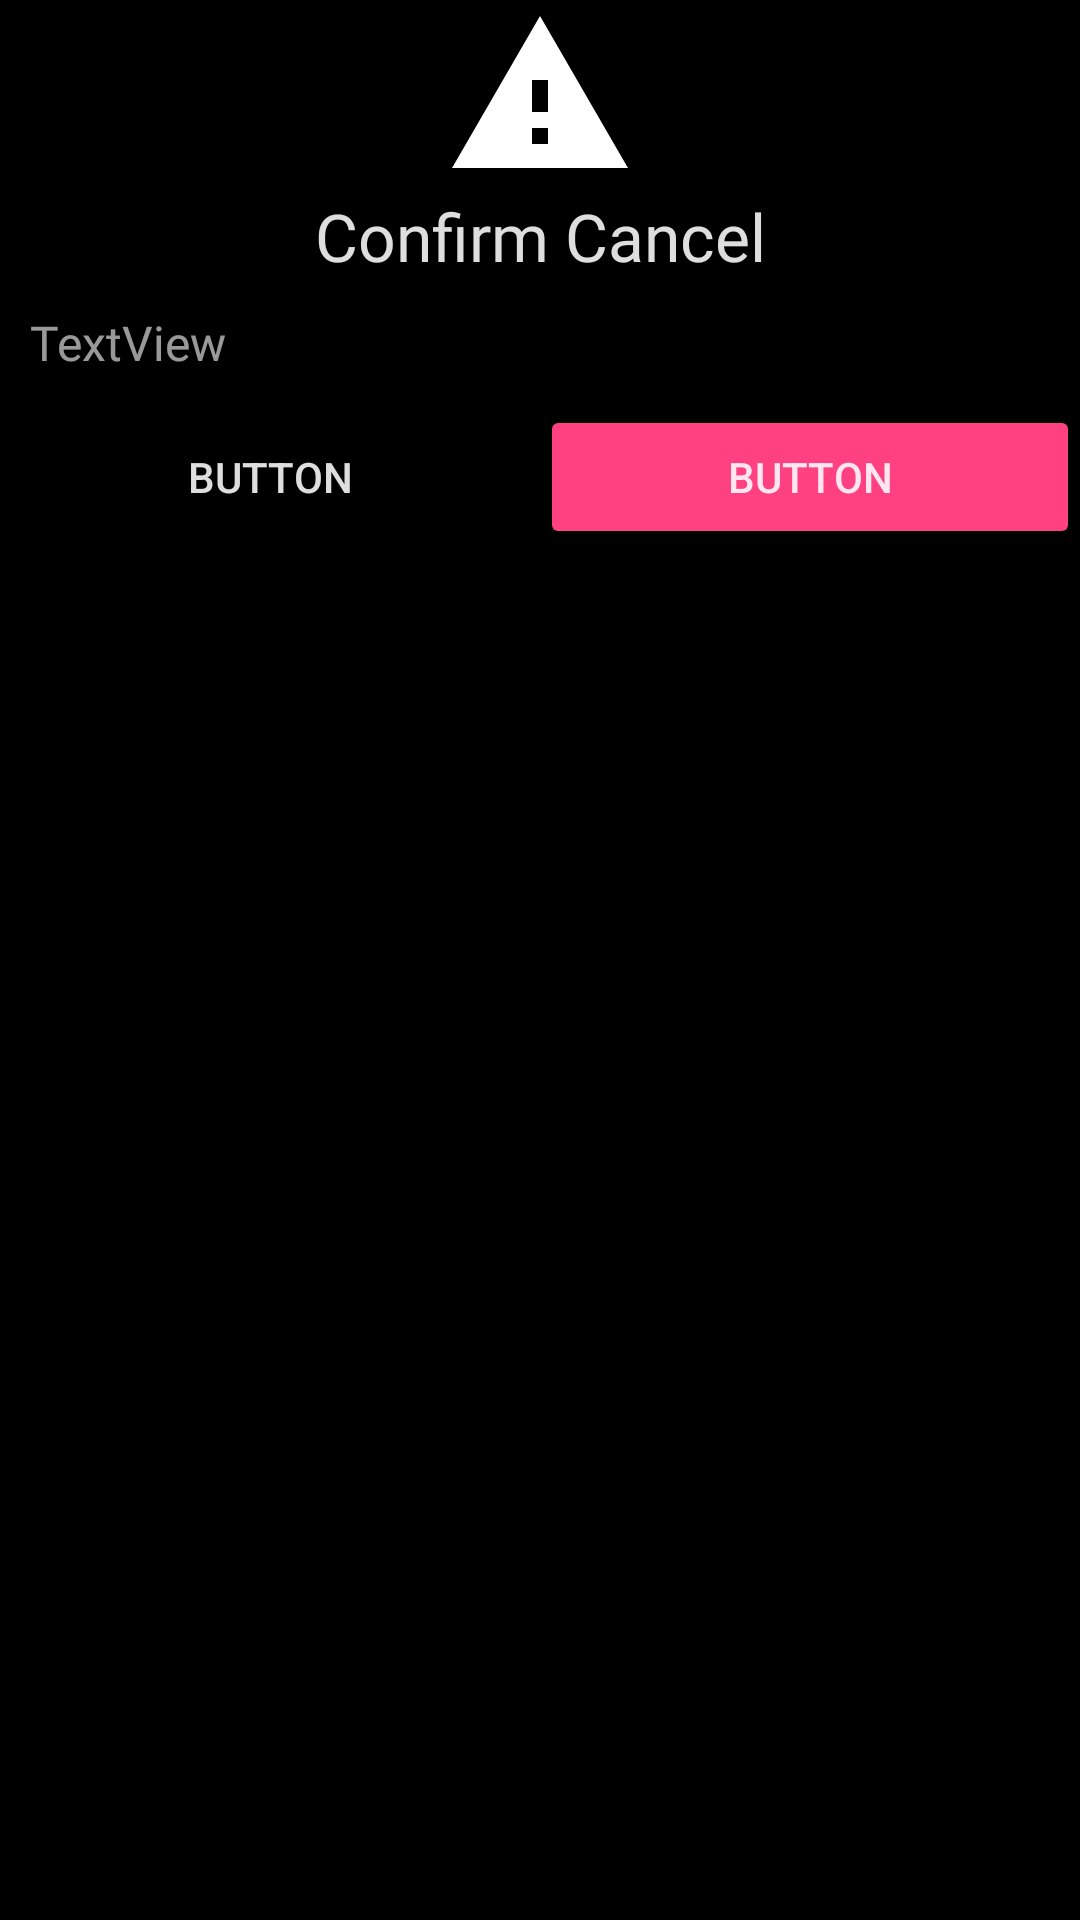

This screen was rendered from an Android layout file. Write that file and the resources it references.
<!-- AndroidManifest.xml: application theme AppTheme -->
<!-- res/layout/dialog_alert.xml -->
<?xml version="1.0" encoding="utf-8"?>
<FrameLayout xmlns:android="http://schemas.android.com/apk/res/android"
    xmlns:app="http://schemas.android.com/apk/res-auto"
    xmlns:tools="http://schemas.android.com/tools"
    android:layout_width="match_parent"
    android:layout_height="wrap_content"
    android:layout_margin="16dp"
    android:background="@drawable/background">

    <LinearLayout
        android:layout_width="match_parent"
        android:layout_height="wrap_content"
        android:gravity="center"
        android:orientation="vertical">

        <androidx.constraintlayout.widget.ConstraintLayout
            android:layout_width="match_parent"
            android:layout_height="match_parent">

            <ImageView
                android:id="@+id/dismiss"
                android:layout_width="wrap_content"
                android:layout_height="wrap_content"
                android:layout_margin="16dp"
                android:layout_marginTop="16dp"
                android:layout_marginEnd="16dp"
                android:src="@drawable/ic_close"
                app:layout_constraintEnd_toEndOf="parent"
                app:layout_constraintTop_toTopOf="parent" />

            <ImageView
                android:id="@+id/imageView5"
                android:layout_width="wrap_content"
                android:layout_height="wrap_content"
                android:src="@drawable/ic_alert"
                app:layout_constraintEnd_toEndOf="parent"
                app:layout_constraintStart_toStartOf="parent"
                tools:layout_editor_absoluteY="32dp" />
        </androidx.constraintlayout.widget.ConstraintLayout>

        <TextView
            android:id="@+id/title"
            android:layout_width="match_parent"
            android:layout_height="wrap_content"
            android:layout_marginHorizontal="16dp"
            android:text="Confirm Cancel"
            android:textAlignment="center"
            android:textAppearance="@style/heading1"
            android:textColor="@color/white87" />

        <TextView
            android:id="@+id/message"
            android:layout_width="match_parent"
            android:layout_height="wrap_content"
            android:layout_margin="10dp"
            android:layout_marginHorizontal="16dp"
            android:text="TextView"
            android:textAppearance="@style/body1"
            android:textColor="@color/white60" />

        <LinearLayout
            android:layout_width="match_parent"
            android:layout_height="wrap_content"
            android:orientation="horizontal">

            <Button
                android:id="@+id/negative"
                style="@style/Widget.AppCompat.Button.Borderless.Colored"
                android:layout_width="match_parent"
                android:layout_height="wrap_content"
                android:layout_weight="1"
                android:text="Button" />

            <Button
                android:id="@+id/positive"
                style="@style/Widget.AppCompat.Button.Colored"
                android:layout_width="match_parent"
                android:layout_height="wrap_content"
                android:layout_weight="1"
                android:text="Button" />
        </LinearLayout>
    </LinearLayout>

</FrameLayout>
<!-- resources referenced by this layout -->
<resources>
  <color name="white60">#99FFFFFF</color>
  <color name="white87">#DEFFFFFF</color>
  <!-- drawable ic_alert (drawable) -->
  <?xml version="1.0" encoding="utf-8"?>
  <vector xmlns:android="http://schemas.android.com/apk/res/android"
      android:height="64dp"
      android:width="64dp"
      android:viewportWidth="24"
      android:viewportHeight="24">
      <path android:fillColor="@color/white" android:pathData="M13,14H11V10H13M13,18H11V16H13M1,21H23L12,2L1,21Z" />
  </vector>
  <style name="body1" parent="TextAppearance.AppCompat.Body1">
          <item name="fontFamily">@font/oswald</item>
          <item name="android:fontFamily">@font/oswald</item>
          <item name="android:textSize">16sp</item>
      </style>
  <style name="heading1" parent="TextAppearance.AppCompat.Headline">
          <item name="fontFamily">@font/oswald</item>
          <item name="android:fontFamily">@font/oswald</item>
          <item name="android:textSize">22sp</item>
      </style>
  <style name="AppTheme" parent="Theme.AppCompat.DayNight.NoActionBar">
          
          <item name="colorPrimary">@color/colorPrimary</item>
          <item name="colorPrimaryDark">@color/colorPrimaryDark</item>
          <item name="colorAccent">@color/colorAccent</item>
          <item name="android:colorBackground">@color/colorPrimaryDark</item>
          <item name="android:popupMenuStyle">@style/PopupMenu</item>
          <item name="android:textColor">@color/white87</item>
          <item name="android:itemTextAppearance">@style/subtitle1</item>
          <item name="actionBarItemBackground">@color/secondary</item>
          <item name="android:actionMenuTextColor">@color/white87</item>
          <item name="android:textAppearanceSmallPopupMenu">@style/subtitle1</item>
          <item name="android:textAppearanceButton">@style/buttonText</item>
          <item name="textAppearanceBody1">@style/body1</item>
          <item name="textAppearanceBody2">@style/body2</item>
          <item name="textAppearanceHeadline1">@style/heading1</item>
          <item name="textAppearanceSubtitle1">@style/subtitle1</item>
          <item name="android:navigationBarColor">@color/colorPrimaryDark</item>
      </style>
  <color name="white">#FFFFFF</color>
  <color name="colorPrimary">#121212</color>
  <color name="colorPrimaryDark">#000</color>
  <color name="colorAccent">#FF4081</color>
  <style name="PopupMenu" parent="Widget.AppCompat.PopupMenu.Overflow">
          <item name="android:popupBackground">@color/light_grey</item>
          <item name="android:layout_gravity">right</item>
          <item name="android:textColor">@color/white87</item>
          <item name="android:textAppearance">@style/subtitle1</item>
          <item name="android:itemTextAppearance">@style/subtitle1</item>
          <item name="android:dropDownHorizontalOffset">-16dp</item>
          <item name="android:dropDownVerticalOffset">16dp</item>
      </style>
  <style name="subtitle1" parent="TextAppearance.AppCompat.Display1">
          <item name="fontFamily">@font/oswald</item>
          <item name="android:fontFamily">@font/oswald</item>
          <item name="android:textSize">15sp</item>
          <item name="android:textColor">@color/white87</item>
      </style>
  <color name="secondary">#222222</color>
  <style name="buttonText" parent="TextAppearance.AppCompat.Widget.Button">
          <item name="fontFamily">@font/oswald</item>
          <item name="android:fontFamily">@font/oswald</item>
          <item name="android:textSize">14sp</item>
      </style>
  <style name="body2" parent="TextAppearance.AppCompat.Body2">
          <item name="fontFamily">@font/oswald</item>
          <item name="android:fontFamily">@font/oswald</item>
          <item name="android:textSize">14sp</item>
      </style>
  <color name="light_grey">#484848</color>
</resources>
